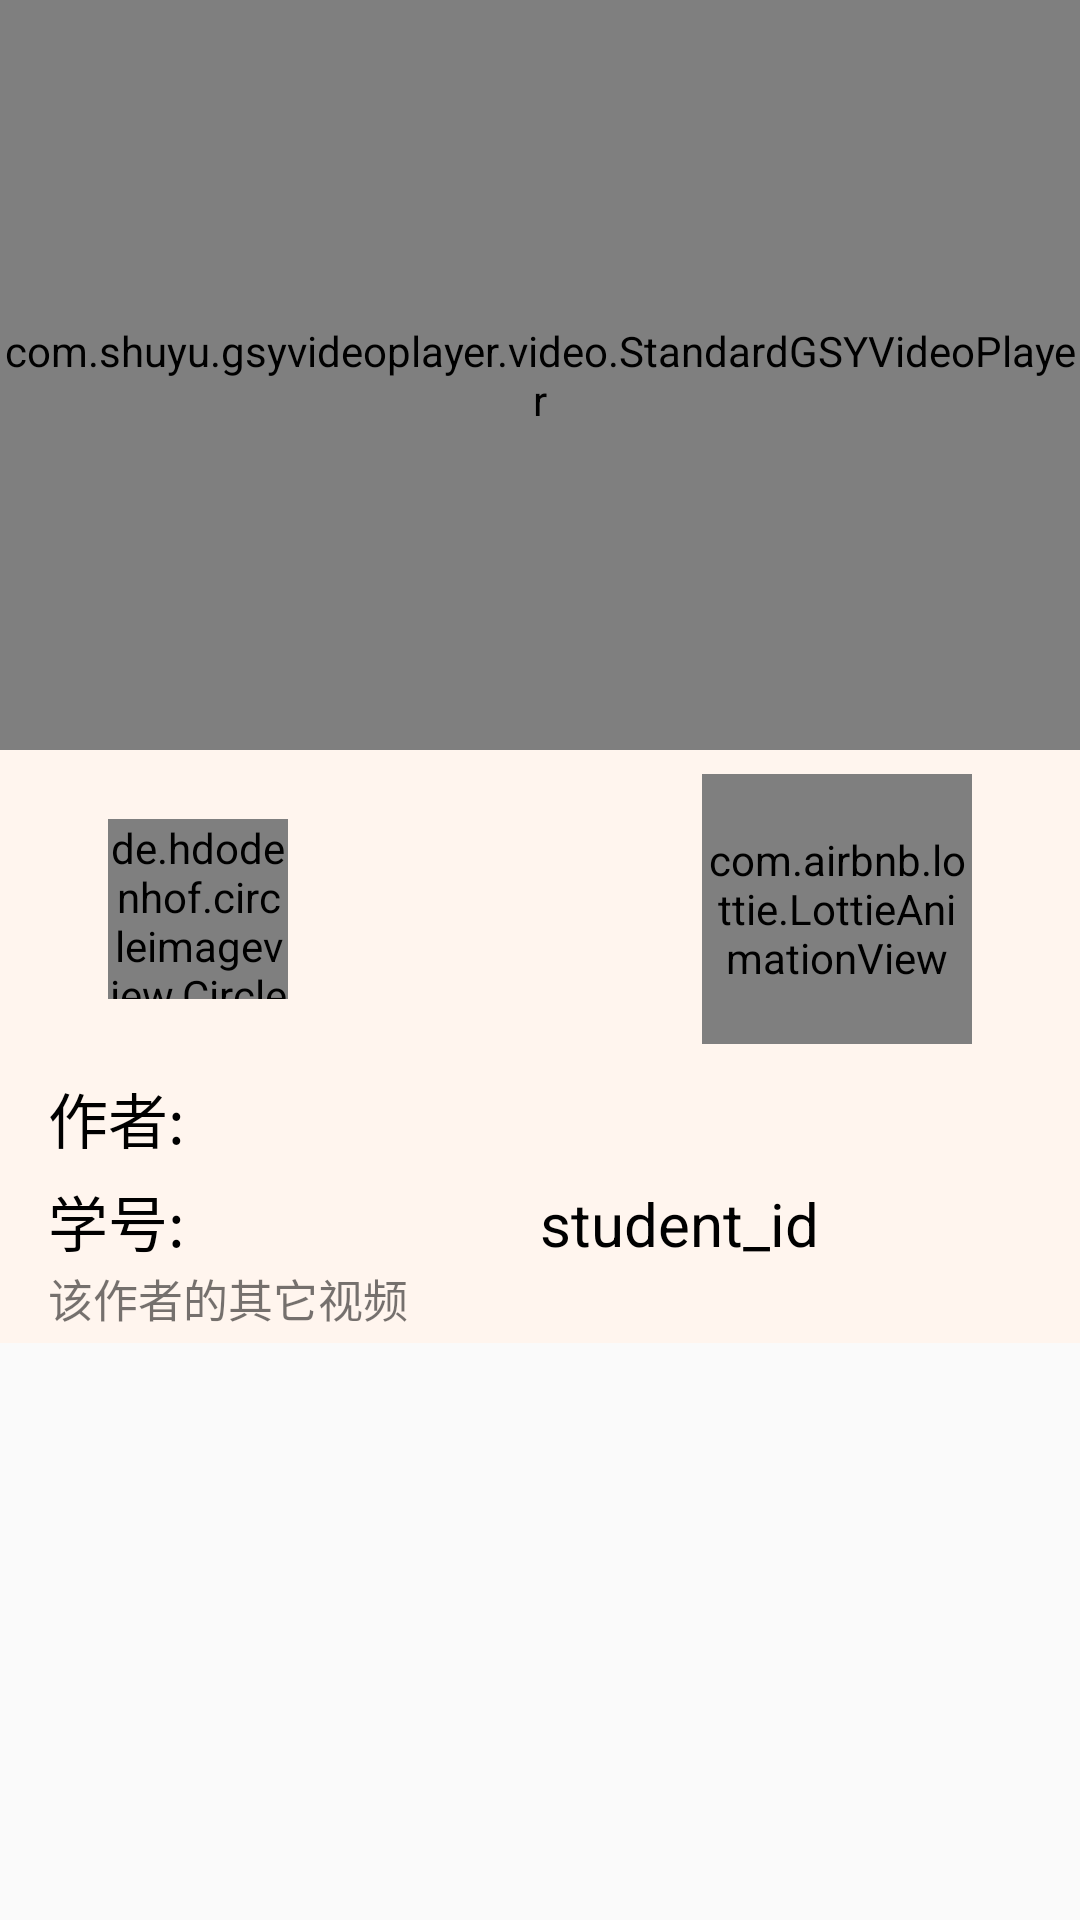

The Android layout XML behind this screen, and the referenced resources:
<!-- AndroidManifest.xml: application theme AppTheme -->
<!-- res/layout/activity_simple_detail_player.xml -->
<?xml version="1.0" encoding="utf-8"?>
<RelativeLayout xmlns:android="http://schemas.android.com/apk/res/android"
    xmlns:tools="http://schemas.android.com/tools"
    xmlns:app="http://schemas.android.com/apk/res-auto"
    android:id="@+id/activity_detail_player"
    android:layout_width="match_parent"
    android:layout_height="match_parent">



    <android.support.v4.widget.NestedScrollView
        android:id="@+id/post_detail_nested_scroll"
        android:layout_width="match_parent"
        android:layout_height="wrap_content"
        android:layout_alignParentTop="true"
        android:fillViewport="true"
        android:paddingLeft="16dp"
        android:paddingTop="8dp"
        android:paddingRight="16dp"
        android:paddingBottom="4dp"
        android:background="#FFF5EE">


        <LinearLayout
            android:layout_width="match_parent"
            android:layout_height="wrap_content"
            android:orientation="vertical">

            <View
                android:layout_width="match_parent"
                android:layout_height="250dp" />
            


            <LinearLayout
                android:layout_width="fill_parent"
                android:layout_height="wrap_content"
                android:background="#FFF5EE"
                android:orientation="horizontal">

                <de.hdodenhof.circleimageview.CircleImageView
                    android:id="@+id/iv_avatar"
                    android:layout_width="60dp"
                    android:layout_height="60dp"
                    android:background="#FFF5EE"
                    android:layout_marginLeft="20dp"
                    android:layout_gravity="center_vertical"
                    android:src="@drawable/icon" />
                

                <View
                    android:id="@+id/view"
                    android:layout_width="wrap_content"
                    android:layout_height="wrap_content"
                    android:layout_weight="1" />

                <FrameLayout
                    android:layout_width="wrap_content"
                    android:layout_height="wrap_content"
                    android:layout_marginRight="20dp"
                    android:layout_gravity="center_vertical"
                    >
                <com.airbnb.lottie.LottieAnimationView
                    android:id="@+id/animation_like"
                    android:layout_width="90dp"
                    android:layout_height="90dp"
                    android:layout_centerInParent="true"
                    app:lottie_loop="false"
                    android:repeatCount="5"
                    app:lottie_rawRes="@raw/like" />

                <Button
                    android:id="@+id/iv_like"
                    android:layout_width="90dp"
                    android:layout_height="90dp"
                    android:layout_weight="2"
                    android:background="@android:color/transparent"
                    android:gravity="center"
                    android:textSize="25sp"
                    android:layout_gravity="center_horizontal"
                    />
                </FrameLayout>
                
            </LinearLayout>

            <LinearLayout
                android:layout_width="fill_parent"
                android:layout_height="wrap_content"
                android:orientation="horizontal"
                android:layout_marginTop="10dp" >

                <TextView
                    android:layout_width="0dp"
                    android:layout_height="wrap_content"
                    android:layout_weight="2"
                    android:background="#FFF5EE"
                    android:text="作者:"
                    android:textColor="#000000"
                    android:textSize="20sp" />

                <TextView
                    android:id="@+id/tv_name"
                    android:layout_width="0dp"
                    android:layout_height="wrap_content"
                    android:layout_weight="2"
                    android:background="#FFF5EE"
                    android:textColor="#000000"
                    android:textSize="20sp" />
            </LinearLayout>

            <LinearLayout
                android:layout_width="fill_parent"
                android:layout_height="wrap_content"
                android:orientation="horizontal"
                android:layout_marginTop="5dp">

                <TextView
                    android:layout_width="0dp"
                    android:layout_height="wrap_content"
                    android:layout_weight="2"
                    android:text="学号:"
                    android:background="#FFF5EE"
                    android:textColor="#000000"
                    android:textSize="20sp" />

                <TextView
                    android:id="@+id/tv_id"
                    android:layout_width="0dp"
                    android:layout_height="wrap_content"
                    android:layout_weight="2"
                    android:background="#FFF5EE"
                    android:text="student_id"
                    android:textColor="#000000"
                    android:textSize="20sp" />
            </LinearLayout>

            <TextView
                android:id="@+id/text_tip"
                android:layout_width="match_parent"
                android:layout_height="wrap_content"
                android:text="该作者的其它视频"
                android:textSize="15dp"/>

            <android.support.v7.widget.RecyclerView
                android:id="@+id/rv_numbers"
                android:layout_width="match_parent"
                android:layout_height="match_parent"
                android:background="#FFF5EE"
                tools:layoutManager="android.support.v7.widget.LinearLayoutManager"
                tools:listitem="@layout/activity_item" >

            </android.support.v7.widget.RecyclerView>


        </LinearLayout>

    </android.support.v4.widget.NestedScrollView>

    <com.shuyu.gsyvideoplayer.video.StandardGSYVideoPlayer
        android:id="@+id/detail_player"
        android:layout_width="match_parent"
        android:layout_height="250dp" />



</RelativeLayout>
<!-- res/layout/activity_item.xml (included above) -->
<?xml version="1.0" encoding="utf-8"?>
<RelativeLayout
xmlns:android="http://schemas.android.com/apk/res/android"
    xmlns:app="http://schemas.android.com/apk/res-auto"
    xmlns:tools="http://schemas.android.com/tools"
    android:layout_width="match_parent"
    android:layout_height="match_parent"
    android:padding="3dp"
    android:layout_marginTop="3dp"
    android:layout_marginBottom="3dp">


    <ImageView
        android:id="@+id/imageView"
        android:layout_width="match_parent"
        android:layout_height="wrap_content"
        android:scaleType="centerCrop"
        tools:srcCompat="@tools:sample/backgrounds/scenic" />

    <TextView
        android:id="@+id/author"
        android:layout_width="wrap_content"
        android:layout_height="wrap_content"
        android:layout_alignTop="@+id/imageView"
        android:layout_marginLeft="3dp"
        android:layout_marginTop="3dp"
        android:textSize="17sp"
        android:textColor="#FFFFFF"
        android:text="TextView" />
</RelativeLayout>
<!-- resources referenced by this layout -->
<resources>
  <style name="AppTheme" parent="Theme.AppCompat.Light.DarkActionBar">
          
          <item name="colorPrimary">@color/colorPrimary</item>
          <item name="colorPrimaryDark">@color/colorPrimaryDark</item>
          <item name="colorAccent">@color/colorAccent</item>
      </style>
  <color name="colorPrimary">#008577</color>
  <color name="colorPrimaryDark">#00574B</color>
  <color name="colorAccent">#D81B60</color>
</resources>
